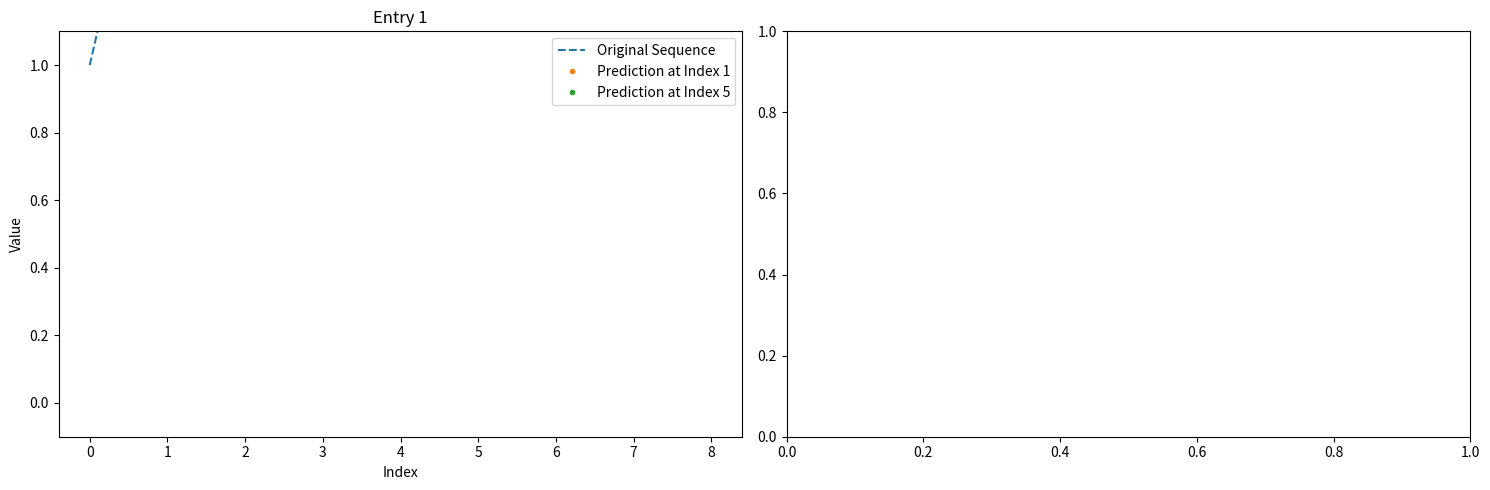

This figure's Python source:
from dataclasses import dataclass
from typing import List, Tuple

import matplotlib.pyplot as plt
import numpy as np


def plot_pred_comparison(plot_data: List[Tuple[np.array, np.array]]):
    num_subplots = len(plot_data)

    num_cols = int(np.ceil(np.sqrt(num_subplots)))
    num_rows = int(np.ceil(num_subplots / num_cols))

    fig, axs = plt.subplots(num_rows, num_cols, figsize=(4 * num_cols, 3 * num_rows))

    if num_subplots == 1:
        y_real, y_pred = plot_data[0]
        axs.plot(y_real, label="real")
        axs.plot(y_pred, label="predicted")
    else:
        for i in range(num_rows):
            if len(plot_data) == 0:
                break

            for j in range(num_cols):
                if len(plot_data) == 0:
                    break

                if num_subplots > 0:
                    y_real, y_pred = plot_data.pop(0)
                    axs[i, j].plot(y_real, label=f'real')
                    axs[i, j].plot(y_pred, label=f'pred')
                    axs[i, j].legend()
                    axs[i, j].set_ylim(-0.1, 1.1)
                else:
                    axs[i, j].axis('off')
                    axs[i, j].set_ylim(-0.1, 1.1)

    plt.tight_layout()
    plt.suptitle("Predictions")
    plt.show()


@dataclass
class PredictionData:
    original_sequence: np.ndarray
    preds: List[Tuple[int, np.iterable]]


def plot_sequences_with_predictions(
        data: List[PredictionData]
):
    max_plots = 12
    num_entries = len(data)

    cols = 2

    num_plots = min(max_plots, num_entries)
    num_rows = num_plots // cols if num_plots % cols == 0 else (num_plots // cols) + 1

    fig, axes = plt.subplots(num_rows, cols, figsize=(15, 5 * num_rows))
    axes = axes.flatten()

    for i in range(num_plots):
        entry = data[i]
        original_sequence = entry.original_sequence
        preds = entry.preds

        ax = axes[i]

        ax.plot(original_sequence, "--", label='Original Sequence')

        for index, pred_sequence in preds:
            pred_start = max(index, 0)
            pred_end = pred_start + len(pred_sequence)
            ax.plot(range(pred_start, pred_end), pred_sequence, ".",
                    label=f'Prediction at Index {index}')

        ax.set_ylim(-0.1, 1.1)
        ax.legend()
        ax.set_xlabel('Index')
        ax.set_ylabel('Value')
        ax.set_title(f'Entry {i + 1}')

    plt.tight_layout()

    pass


if __name__ == '__main__':
    # test plot_sequence_with_predictions
    data = np.array([1, 2, 3, 3, 4, 5, 4, 3, 2])
    preds: List[Tuple[int, np.ndarray]] = [
        (1, np.array([5, 6, 7])),
        (5, np.array([5, 5, 4])),
    ]

    data = [PredictionData(data, preds)]

    plot_sequences_with_predictions(data)
    plt.show()

    pass
